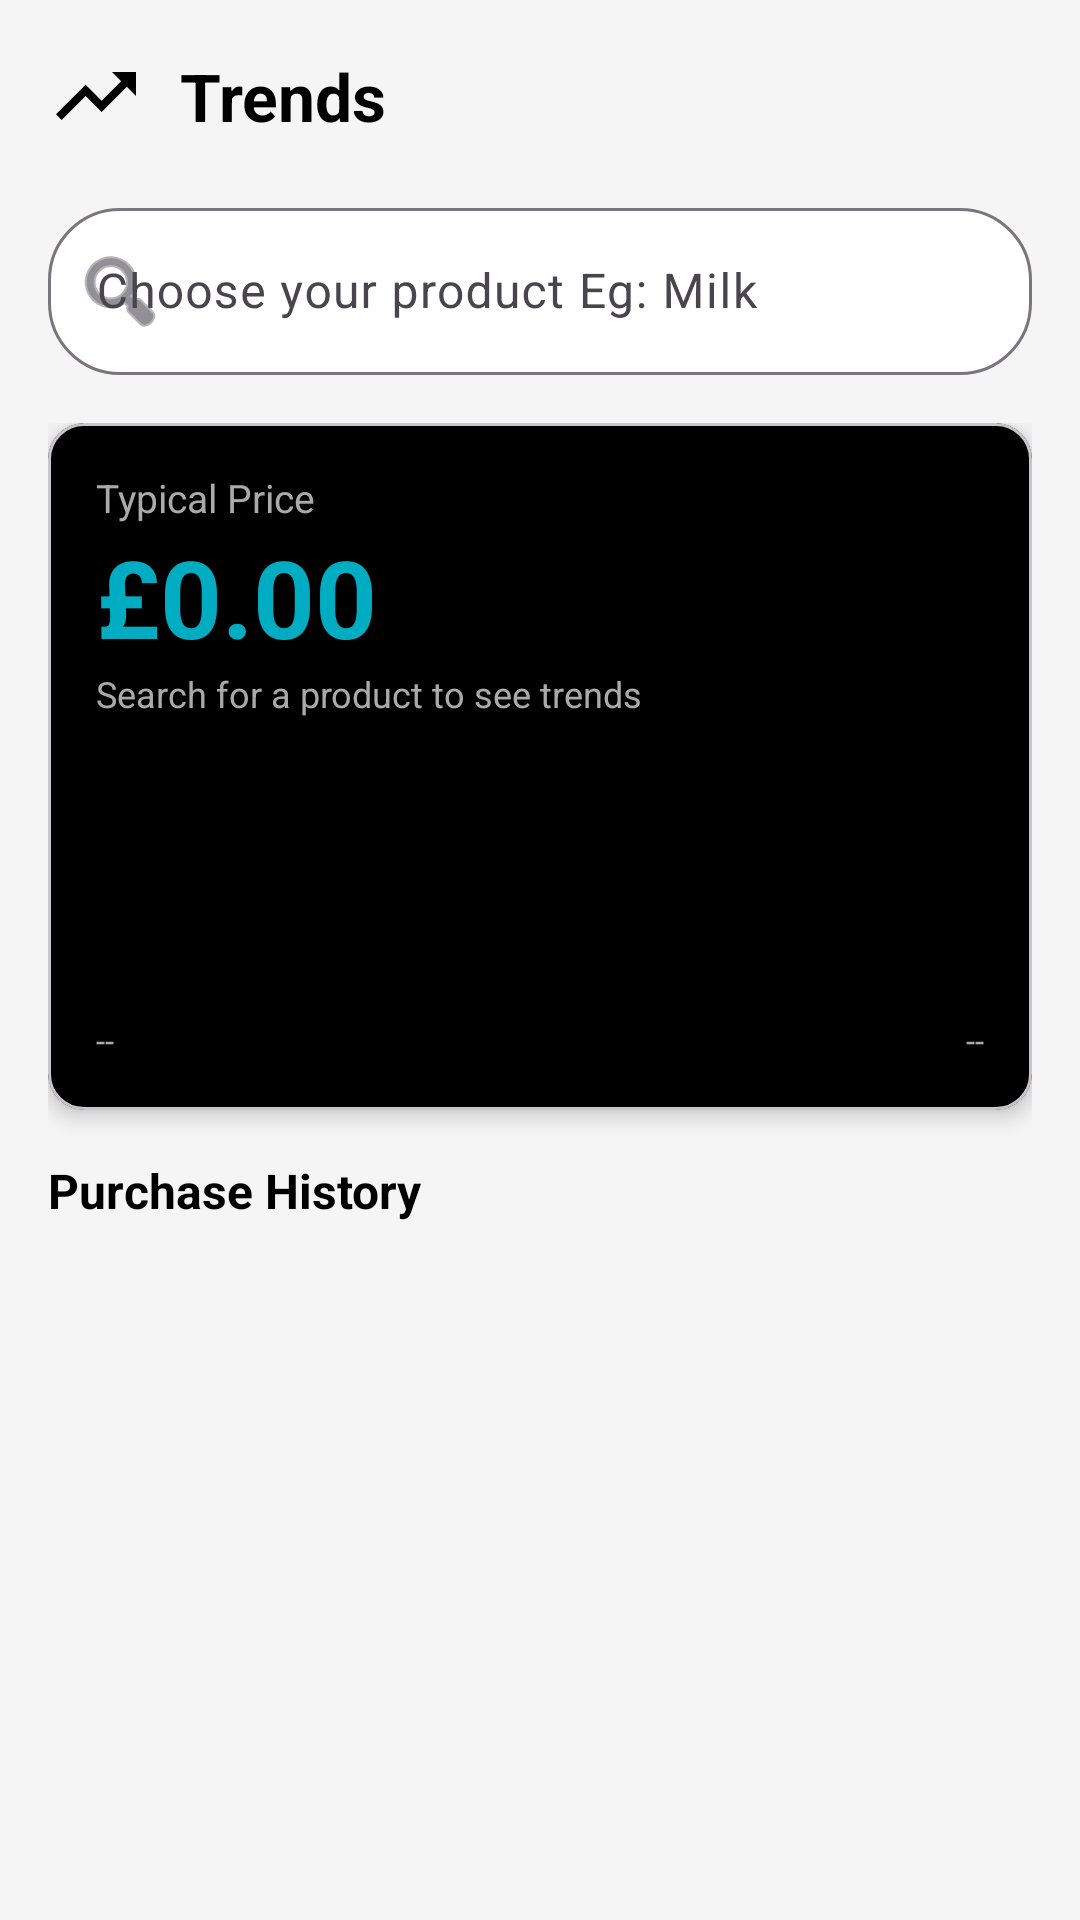

This screen was rendered from an Android layout file. Write that file and the resources it references.
<!-- AndroidManifest.xml: application theme Theme.N1249874_SlipStack -->
<!-- res/layout/fragment_trends.xml -->
<?xml version="1.0" encoding="utf-8"?>
<LinearLayout xmlns:android="http://schemas.android.com/apk/res/android"
    xmlns:app="http://schemas.android.com/apk/res-auto"
    android:layout_width="match_parent"
    android:layout_height="match_parent"
    android:orientation="vertical"
    android:background="@color/surface_background">

    
    <LinearLayout
        android:layout_width="match_parent"
        android:layout_height="wrap_content"
        android:orientation="horizontal"
        android:padding="16dp"
        android:gravity="center_vertical">

        <ImageView
            android:layout_width="32dp"
            android:layout_height="32dp"
            android:src="@drawable/ic_nav_trends"
            android:contentDescription="Trends" />

        <TextView
            android:layout_width="0dp"
            android:layout_height="wrap_content"
            android:layout_weight="1"
            android:layout_marginStart="12dp"
            android:text="Trends"
            android:textSize="22sp"
            android:textStyle="bold"
            android:textColor="@color/text_primary" />

        <ImageView
            android:id="@+id/iv_profile"
            android:layout_width="32dp"
            android:layout_height="32dp"
            android:src="@drawable/ic_profile"
            android:clickable="true"
            android:focusable="true"
            android:background="?attr/selectableItemBackgroundBorderless"
            android:contentDescription="Profile" />

    </LinearLayout>

    
    <com.google.android.material.textfield.TextInputLayout
        android:layout_width="match_parent"
        android:layout_height="wrap_content"
        android:layout_marginHorizontal="16dp"
        android:layout_marginBottom="16dp"
        app:boxBackgroundColor="@color/white"
        app:boxCornerRadiusTopStart="24dp"
        app:boxCornerRadiusTopEnd="24dp"
        app:boxCornerRadiusBottomStart="24dp"
        app:boxCornerRadiusBottomEnd="24dp"
        app:startIconDrawable="@android:drawable/ic_menu_search"
        style="@style/Widget.Material3.TextInputLayout.OutlinedBox">

        <com.google.android.material.textfield.TextInputEditText
            android:id="@+id/et_product_search"
            android:layout_width="match_parent"
            android:layout_height="wrap_content"
            android:hint="Choose your product Eg: Milk"
            android:inputType="text"
            android:maxLines="1" />

    </com.google.android.material.textfield.TextInputLayout>

    
    <ScrollView
        android:layout_width="match_parent"
        android:layout_height="0dp"
        android:layout_weight="1"
        android:clipToPadding="false"
        android:paddingBottom="16dp">

        <LinearLayout
            android:layout_width="match_parent"
            android:layout_height="wrap_content"
            android:orientation="vertical"
            android:paddingHorizontal="16dp">

            
            <com.google.android.material.card.MaterialCardView
                android:id="@+id/card_typical_price"
                android:layout_width="match_parent"
                android:layout_height="wrap_content"
                android:layout_marginBottom="16dp"
                app:cardBackgroundColor="@color/card_background"
                app:cardCornerRadius="12dp"
                app:cardElevation="4dp">

                <LinearLayout
                    android:layout_width="match_parent"
                    android:layout_height="wrap_content"
                    android:orientation="vertical"
                    android:padding="16dp">

                    <TextView
                        android:layout_width="wrap_content"
                        android:layout_height="wrap_content"
                        android:text="Typical Price"
                        android:textColor="#AAAAAA"
                        android:textSize="13sp" />

                    <TextView
                        android:id="@+id/tv_product_name"
                        android:layout_width="wrap_content"
                        android:layout_height="wrap_content"
                        android:text=""
                        android:textColor="@color/white"
                        android:textSize="20sp"
                        android:textStyle="bold"
                        android:visibility="gone" />

                    <TextView
                        android:id="@+id/tv_typical_price"
                        android:layout_width="wrap_content"
                        android:layout_height="wrap_content"
                        android:text="£0.00"
                        android:textColor="@color/primary_teal"
                        android:textSize="36sp"
                        android:textStyle="bold" />

                    <TextView
                        android:id="@+id/tv_price_context"
                        android:layout_width="wrap_content"
                        android:layout_height="wrap_content"
                        android:text="Search for a product to see trends"
                        android:textColor="#AAAAAA"
                        android:textSize="12sp"
                        android:layout_marginBottom="16dp" />

                    
                    <LinearLayout
                        android:id="@+id/bar_chart_container"
                        android:layout_width="match_parent"
                        android:layout_height="80dp"
                        android:orientation="horizontal"
                        android:gravity="bottom"
                        android:layout_marginBottom="4dp" />

                    
                    <LinearLayout
                        android:layout_width="match_parent"
                        android:layout_height="wrap_content"
                        android:orientation="horizontal">

                        <TextView
                            android:id="@+id/tv_date_start"
                            android:layout_width="0dp"
                            android:layout_height="wrap_content"
                            android:layout_weight="1"
                            android:text="--"
                            android:textColor="#AAAAAA"
                            android:textSize="11sp" />

                        <TextView
                            android:id="@+id/tv_date_end"
                            android:layout_width="wrap_content"
                            android:layout_height="wrap_content"
                            android:text="--"
                            android:textColor="#AAAAAA"
                            android:textSize="11sp" />

                    </LinearLayout>

                </LinearLayout>

            </com.google.android.material.card.MaterialCardView>

            
            <TextView
                android:layout_width="wrap_content"
                android:layout_height="wrap_content"
                android:text="Purchase History"
                android:textSize="16sp"
                android:textStyle="bold"
                android:textColor="@color/text_primary"
                android:layout_marginBottom="8dp" />

            
            <androidx.recyclerview.widget.RecyclerView
                android:id="@+id/rv_purchase_history"
                android:layout_width="match_parent"
                android:layout_height="wrap_content"
                android:nestedScrollingEnabled="false" />

        </LinearLayout>

    </ScrollView>

</LinearLayout>
<!-- resources referenced by this layout -->
<resources>
  <color name="card_background">#000000</color>
  <color name="primary_teal">#00ACC1</color>
  <color name="surface_background">#F5F5F5</color>
  <color name="text_primary">#000000</color>
  <color name="white">#FFFFFFFF</color>
  <!-- drawable ic_nav_trends (drawable) -->
  <vector xmlns:android="http://schemas.android.com/apk/res/android"
      android:width="24dp"
      android:height="24dp"
      android:viewportWidth="24"
      android:viewportHeight="24">
      <path
          android:fillColor="@android:color/black"
          android:pathData="M16,6l2.29,2.29 -4.88,4.88 -4,-4L2,16.59 3.41,18l6,-6 4,4 6.3,-6.29L22,12V6z"/>
  </vector>
  <style name="Theme.N1249874_SlipStack" parent="Base.Theme.SlipStack" />
  <style name="Base.Theme.SlipStack" parent="Theme.Material3.Light.NoActionBar">
          
          <item name="colorPrimary">@color/primary</item>
          <item name="colorOnPrimary">@color/on_primary</item>
          
          
          <item name="colorSurface">@color/surface_high_contrast</item>
          <item name="colorOnSurface">@color/text_primary</item>
          <item name="android:colorBackground">@color/surface_background</item>
          
          
          <item name="colorError">@color/error</item>
          
          
          <item name="android:statusBarColor">@color/surface_background</item>
          <item name="android:windowLightStatusBar">true</item>
      </style>
  <color name="primary">#000000</color>
  <color name="on_primary">#FFFFFF</color>
  <color name="surface_high_contrast">#FFFFFF</color>
  <color name="error">#B3261E</color>
</resources>
